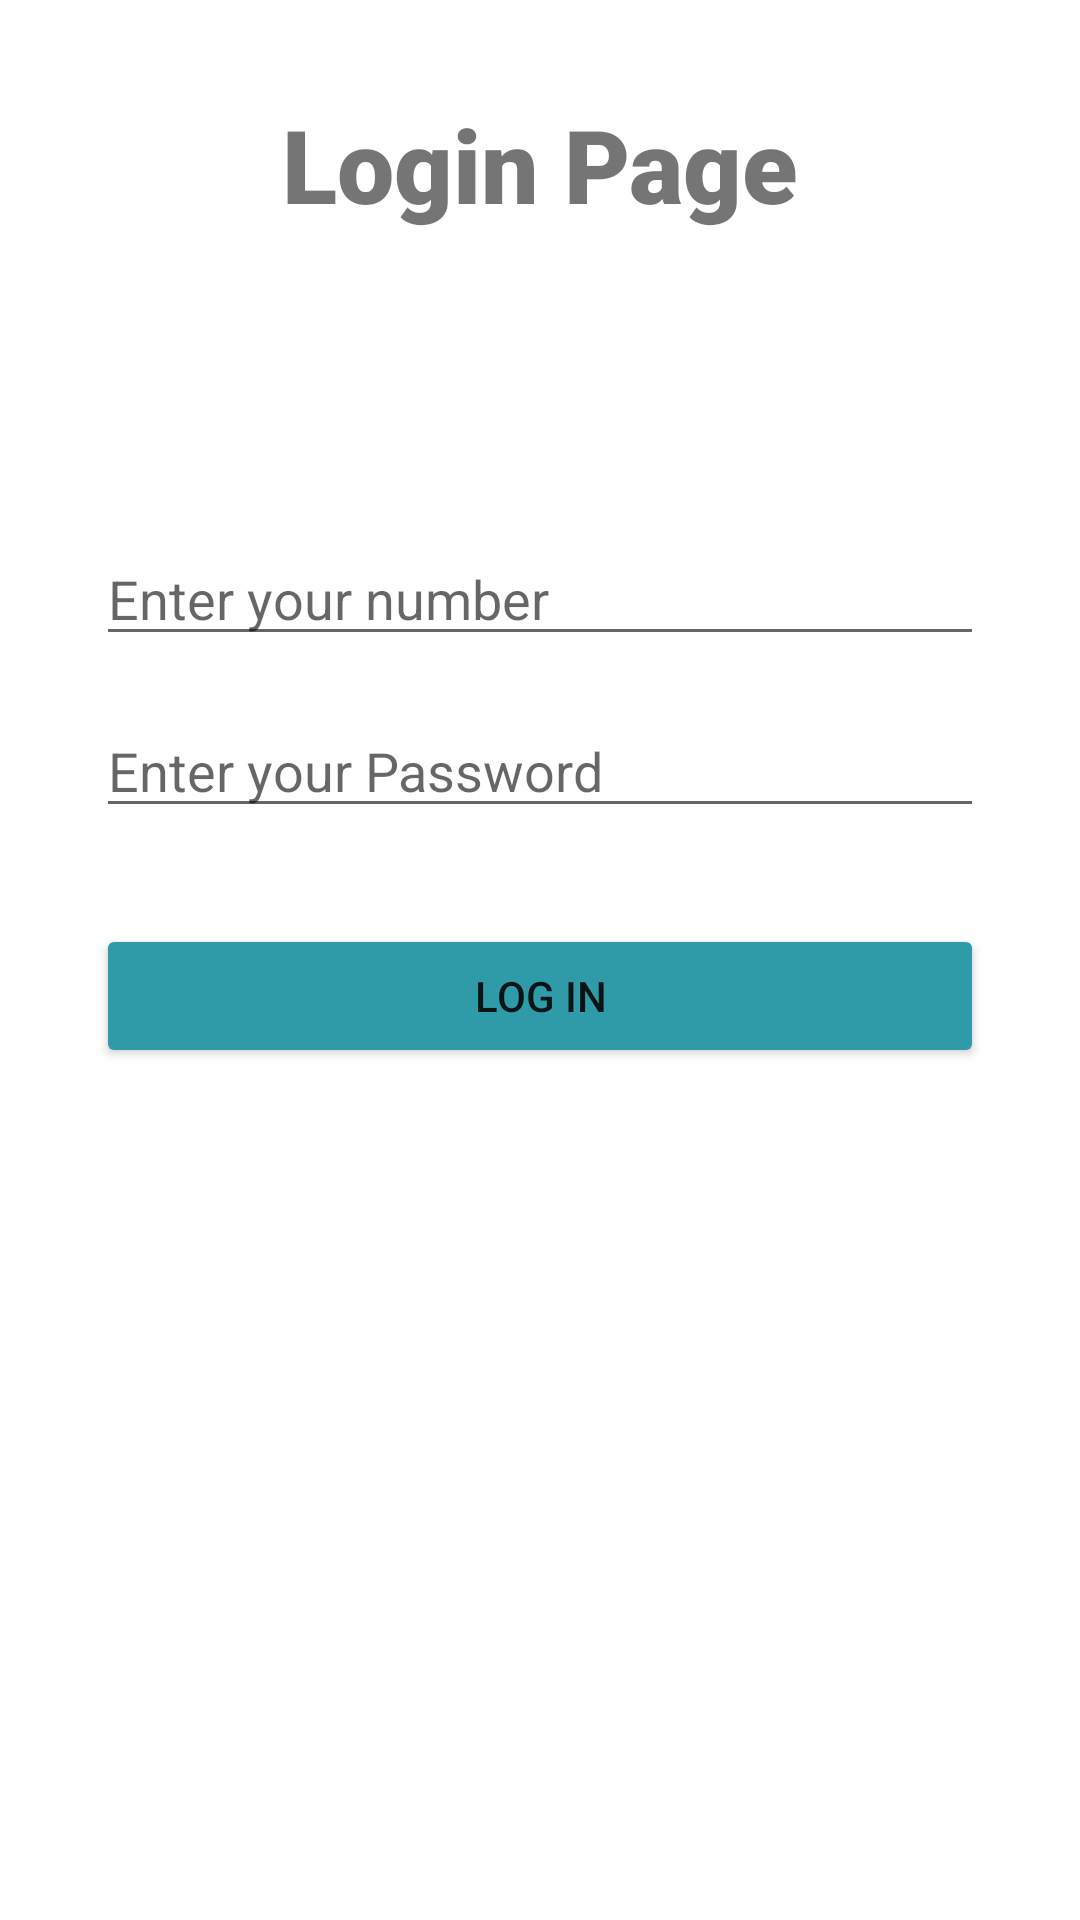

Android layout source for this screen:
<!-- AndroidManifest.xml: application theme Theme.MyApplication -->
<!-- res/layout/activity_login_constraint.xml -->
<?xml version="1.0" encoding="utf-8"?>
<androidx.constraintlayout.widget.ConstraintLayout xmlns:android="http://schemas.android.com/apk/res/android"
    xmlns:app="http://schemas.android.com/apk/res-auto"
    xmlns:tools="http://schemas.android.com/tools"
    android:layout_width="match_parent"
    tools:context=".LoginActivity"
    android:layout_height="match_parent">

    <TextView
        android:id="@+id/textView3"
        android:layout_width="wrap_content"
        android:layout_height="wrap_content"
        android:layout_marginTop="32dp"
        android:fontFamily="sans-serif-black"
        android:text="Login Page"
        android:textSize="34sp"
        app:layout_constraintEnd_toEndOf="parent"
        app:layout_constraintStart_toStartOf="parent"
        app:layout_constraintTop_toTopOf="parent" />

    <EditText
        android:id="@+id/editText"
        android:layout_width="match_parent"
        android:layout_height="wrap_content"
        android:layout_marginStart="32dp"
        android:layout_marginTop="100dp"
        android:layout_marginEnd="32dp"
        android:hint="Enter your number"
        android:inputType="number"
        app:layout_constraintEnd_toEndOf="parent"
        app:layout_constraintStart_toStartOf="parent"
        app:layout_constraintTop_toBottomOf="@+id/textView3" />

    <EditText
        android:id="@+id/editTextTextPassword"
        android:layout_width="0dp"
        android:layout_height="wrap_content"
        android:layout_marginStart="32dp"
        android:layout_marginTop="16dp"
        android:layout_marginEnd="32dp"
        android:ems="10"
        android:hint="Enter your Password"
        android:inputType="textPassword"
        app:layout_constraintEnd_toEndOf="parent"
        app:layout_constraintStart_toStartOf="parent"
        app:layout_constraintTop_toBottomOf="@+id/editText" />

    <Button
        android:id="@+id/button"
        android:layout_width="0dp"
        android:layout_height="wrap_content"
        android:layout_marginStart="32dp"

        android:layout_marginTop="32dp"
        android:layout_marginEnd="32dp"
        android:backgroundTint="#309BA8"
        android:text="LOG IN"
        app:layout_constraintEnd_toEndOf="parent"
        app:layout_constraintStart_toStartOf="parent"
        app:layout_constraintTop_toBottomOf="@+id/editTextTextPassword" />
</androidx.constraintlayout.widget.ConstraintLayout>
<!-- resources referenced by this layout -->
<resources>
  <style name="Theme.MyApplication" parent="Theme.MaterialComponents.DayNight.DarkActionBar">
          
          <item name="colorPrimary">#F57F17</item>
          <item name="colorPrimaryVariant">#E65100</item>
          <item name="colorOnPrimary">@color/white</item>
          
          <item name="colorSecondary">@color/teal_200</item>
          <item name="colorSecondaryVariant">@color/teal_700</item>
          <item name="colorOnSecondary">@color/black</item>
          
          <item name="android:statusBarColor" tools:targetApi="l">?attr/colorPrimaryVariant</item>
          
      </style>
  <!-- not gathered from this repository: default colours our renderer supplied (Android Studio template values) -->
  <color name="teal_200">#FF03DAC5</color>
  <color name="teal_700">#FF018786</color>
  <color name="black">#FF000000</color>
  <color name="white">#FFFFFFFF</color>
</resources>
